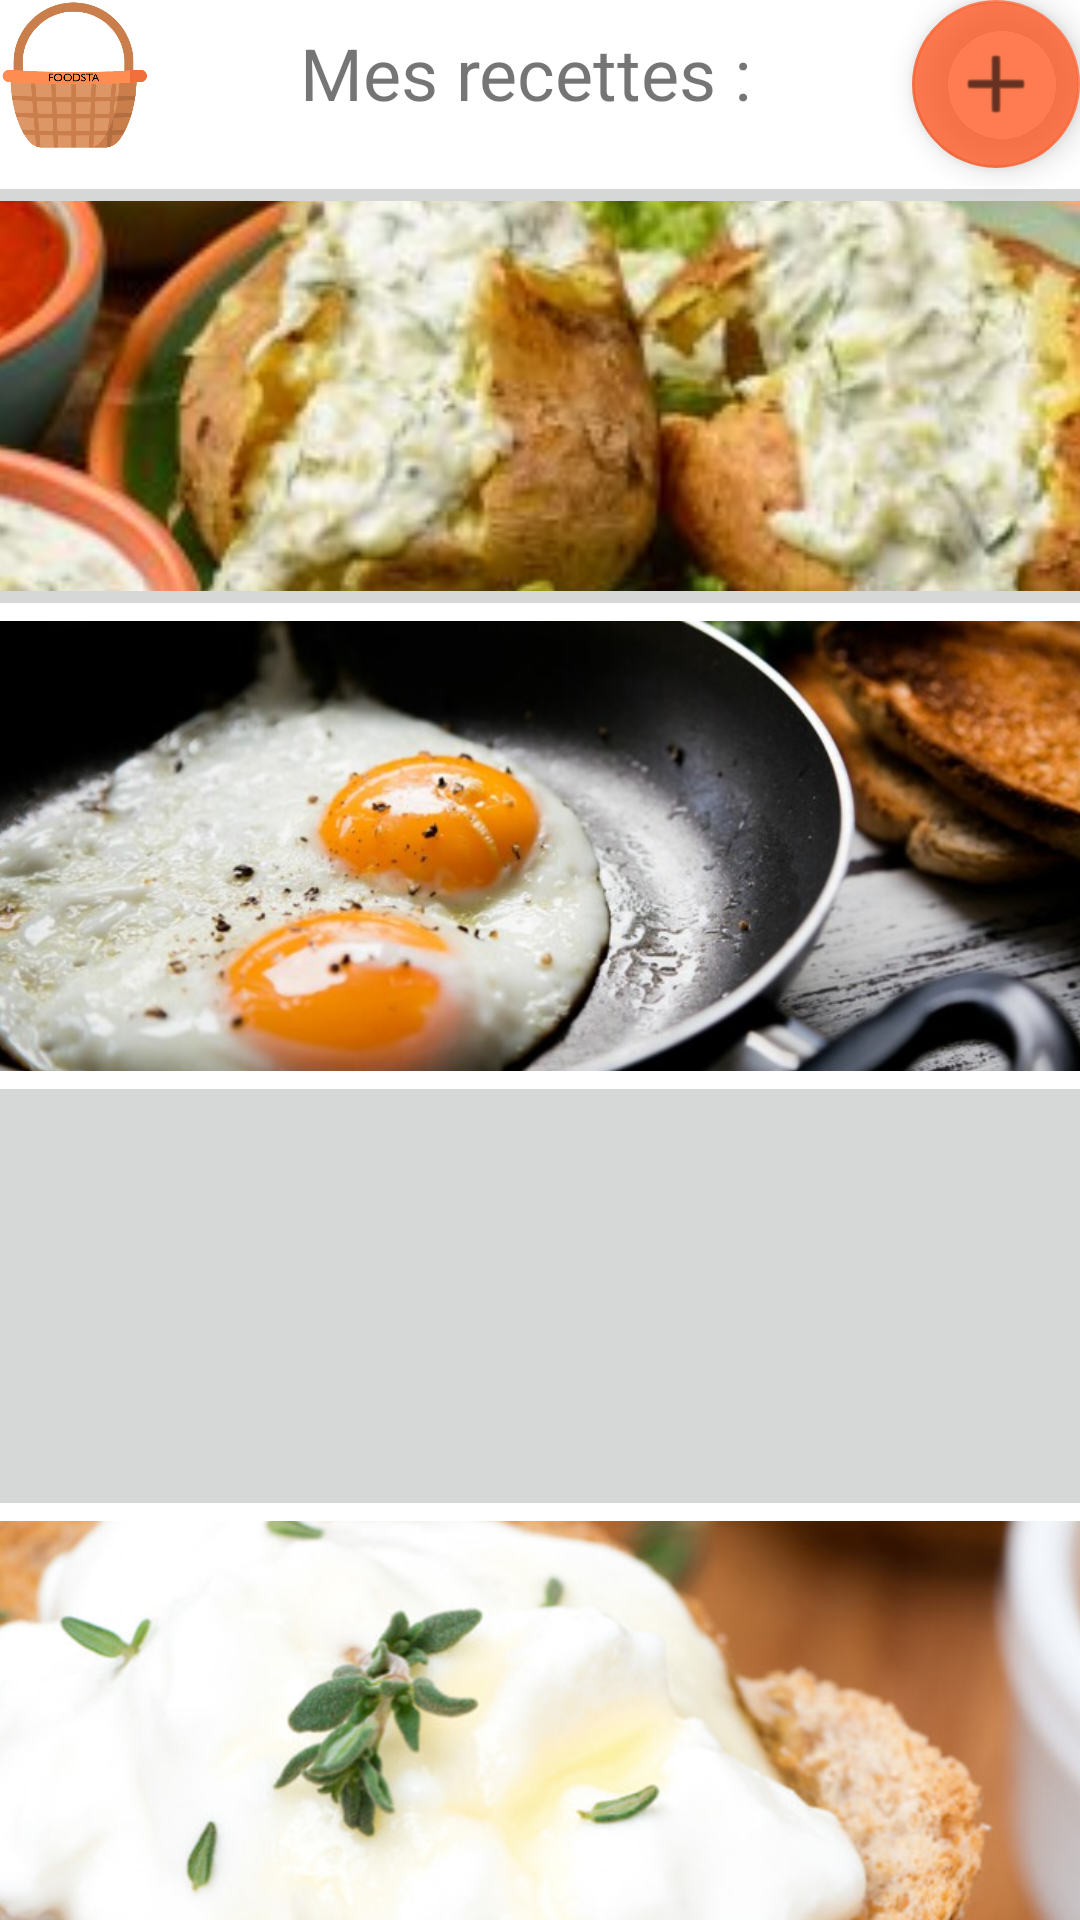

Write the Android layout XML for this screen, with the resource values it uses.
<!-- AndroidManifest.xml: application theme Theme.ProjetIno -->
<!-- res/layout/activity_mes_recettes.xml -->
<?xml version="1.0" encoding="utf-8"?>
<androidx.constraintlayout.widget.ConstraintLayout xmlns:android="http://schemas.android.com/apk/res/android"
    xmlns:app="http://schemas.android.com/apk/res-auto"
    xmlns:tools="http://schemas.android.com/tools"
    android:layout_width="match_parent"
    android:layout_height="match_parent"
    tools:context=".Mes_recettes">

    <ImageView
        android:id="@+id/imageView14"
        android:layout_width="50dp"
        android:layout_height="50dp"
        android:scaleType="centerCrop"
        app:layout_constraintStart_toStartOf="parent"
        app:layout_constraintTop_toTopOf="parent"
        app:srcCompat="@drawable/logo" />

    <TextView
        android:id="@+id/textView10"
        android:layout_width="154dp"
        android:layout_height="33dp"
        android:layout_marginTop="8dp"
        android:text="Mes recettes :"
        android:textSize="24sp"
        app:layout_constraintEnd_toStartOf="@+id/fab"
        app:layout_constraintStart_toEndOf="@+id/imageView14"
        app:layout_constraintTop_toTopOf="parent" />

    <com.google.android.material.floatingactionbutton.FloatingActionButton
        android:id="@+id/fab"
        android:layout_width="wrap_content"
        android:layout_height="wrap_content"
        android:layout_gravity="bottom|end"
        android:rotation="45"
        app:backgroundTint="#C8FF5722"
        app:layout_constraintEnd_toEndOf="parent"
        app:layout_constraintTop_toTopOf="parent"
        app:srcCompat="@android:drawable/ic_menu_close_clear_cancel" />

    <ScrollView
        android:id="@+id/scrollView2"
        android:layout_width="407dp"
        android:layout_height="675dp"
        android:layout_marginTop="16dp"
        app:layout_constraintEnd_toEndOf="parent"
        app:layout_constraintStart_toStartOf="parent"
        app:layout_constraintTop_toBottomOf="@+id/textView10">

        <LinearLayout
            android:id="@+id/linearLayout"
            android:layout_width="match_parent"
            android:layout_height="wrap_content"
            android:orientation="vertical">


            <ImageButton
                android:id="@+id/imageButton8"
                android:layout_width="match_parent"
                android:layout_height="150dp"
                android:cropToPadding="true"
                android:scaleType="centerCrop"
                android:src="@drawable/pommesdeterreaufoursauceciboulette_280x200"
                tools:srcCompat="@drawable/pommesdeterreaufoursauceciboulette_280x200" />

            <ImageButton
                android:id="@+id/imageButton9"
                android:layout_width="match_parent"
                android:layout_height="150dp"
                android:scaleType="centerCrop"
                android:src="@drawable/oeuf_au_plat"
                tools:srcCompat="@drawable/oeuf_au_plat" />

            <ImageButton
                android:id="@+id/imageButton10"
                android:layout_width="match_parent"
                android:layout_height="150dp"
                android:scaleType="centerCrop"
                android:src="@drawable/_1162_w600"
                tools:srcCompat="@drawable/_1162_w600" />

            <ImageButton
                android:id="@+id/imageButton11"
                android:layout_width="match_parent"
                android:layout_height="150dp"
                android:scaleType="centerCrop"
                android:src="@drawable/i6417_chevre_chaud_sur_toast"
                tools:srcCompat="@drawable/i6417_chevre_chaud_sur_toast" />

            <ImageButton
                android:id="@+id/imageButton12"
                android:layout_width="match_parent"
                android:layout_height="150dp"
                android:scaleType="centerCrop"
                android:src="@drawable/i12947_omelette_simple"
                tools:srcCompat="@drawable/i12947_omelette_simple" />

        </LinearLayout>
    </ScrollView>

            </androidx.constraintlayout.widget.ConstraintLayout>
<!-- resources referenced by this layout -->
<resources>
  <!-- drawable i12947_omelette_simple: jpg bitmap (drawable, 173259 bytes) -->
  <!-- drawable i6417_chevre_chaud_sur_toast: jpeg bitmap (drawable, 101859 bytes) -->
  <!-- drawable logo: png bitmap (drawable, 75908 bytes) -->
  <!-- drawable oeuf_au_plat: jpeg bitmap (drawable, 59262 bytes) -->
  <!-- drawable pommesdeterreaufoursauceciboulette_280x200: jpg bitmap (drawable, 17579 bytes) -->
  <style name="Theme.ProjetIno" parent="Theme.MaterialComponents.Light.NoActionBar">
          
          <item name="colorPrimary">@color/purple_500</item>
          <item name="colorPrimaryVariant">@color/purple_700</item>
          <item name="colorOnPrimary">@color/white</item>
          
          <item name="colorSecondary">@color/teal_200</item>
          <item name="colorSecondaryVariant">@color/teal_700</item>
          <item name="colorOnSecondary">@color/black</item>
          
          <item name="android:statusBarColor" tools:targetApi="l">?attr/colorPrimaryVariant</item>
          
      </style>
  <!-- not gathered from this repository: default colours our renderer supplied (Android Studio template values) -->
  <color name="purple_500">#FF6200EE</color>
  <color name="purple_700">#FF3700B3</color>
  <color name="teal_200">#FF03DAC5</color>
  <color name="teal_700">#FF018786</color>
  <color name="black">#FF000000</color>
  <color name="white">#FFFFFFFF</color>
</resources>
